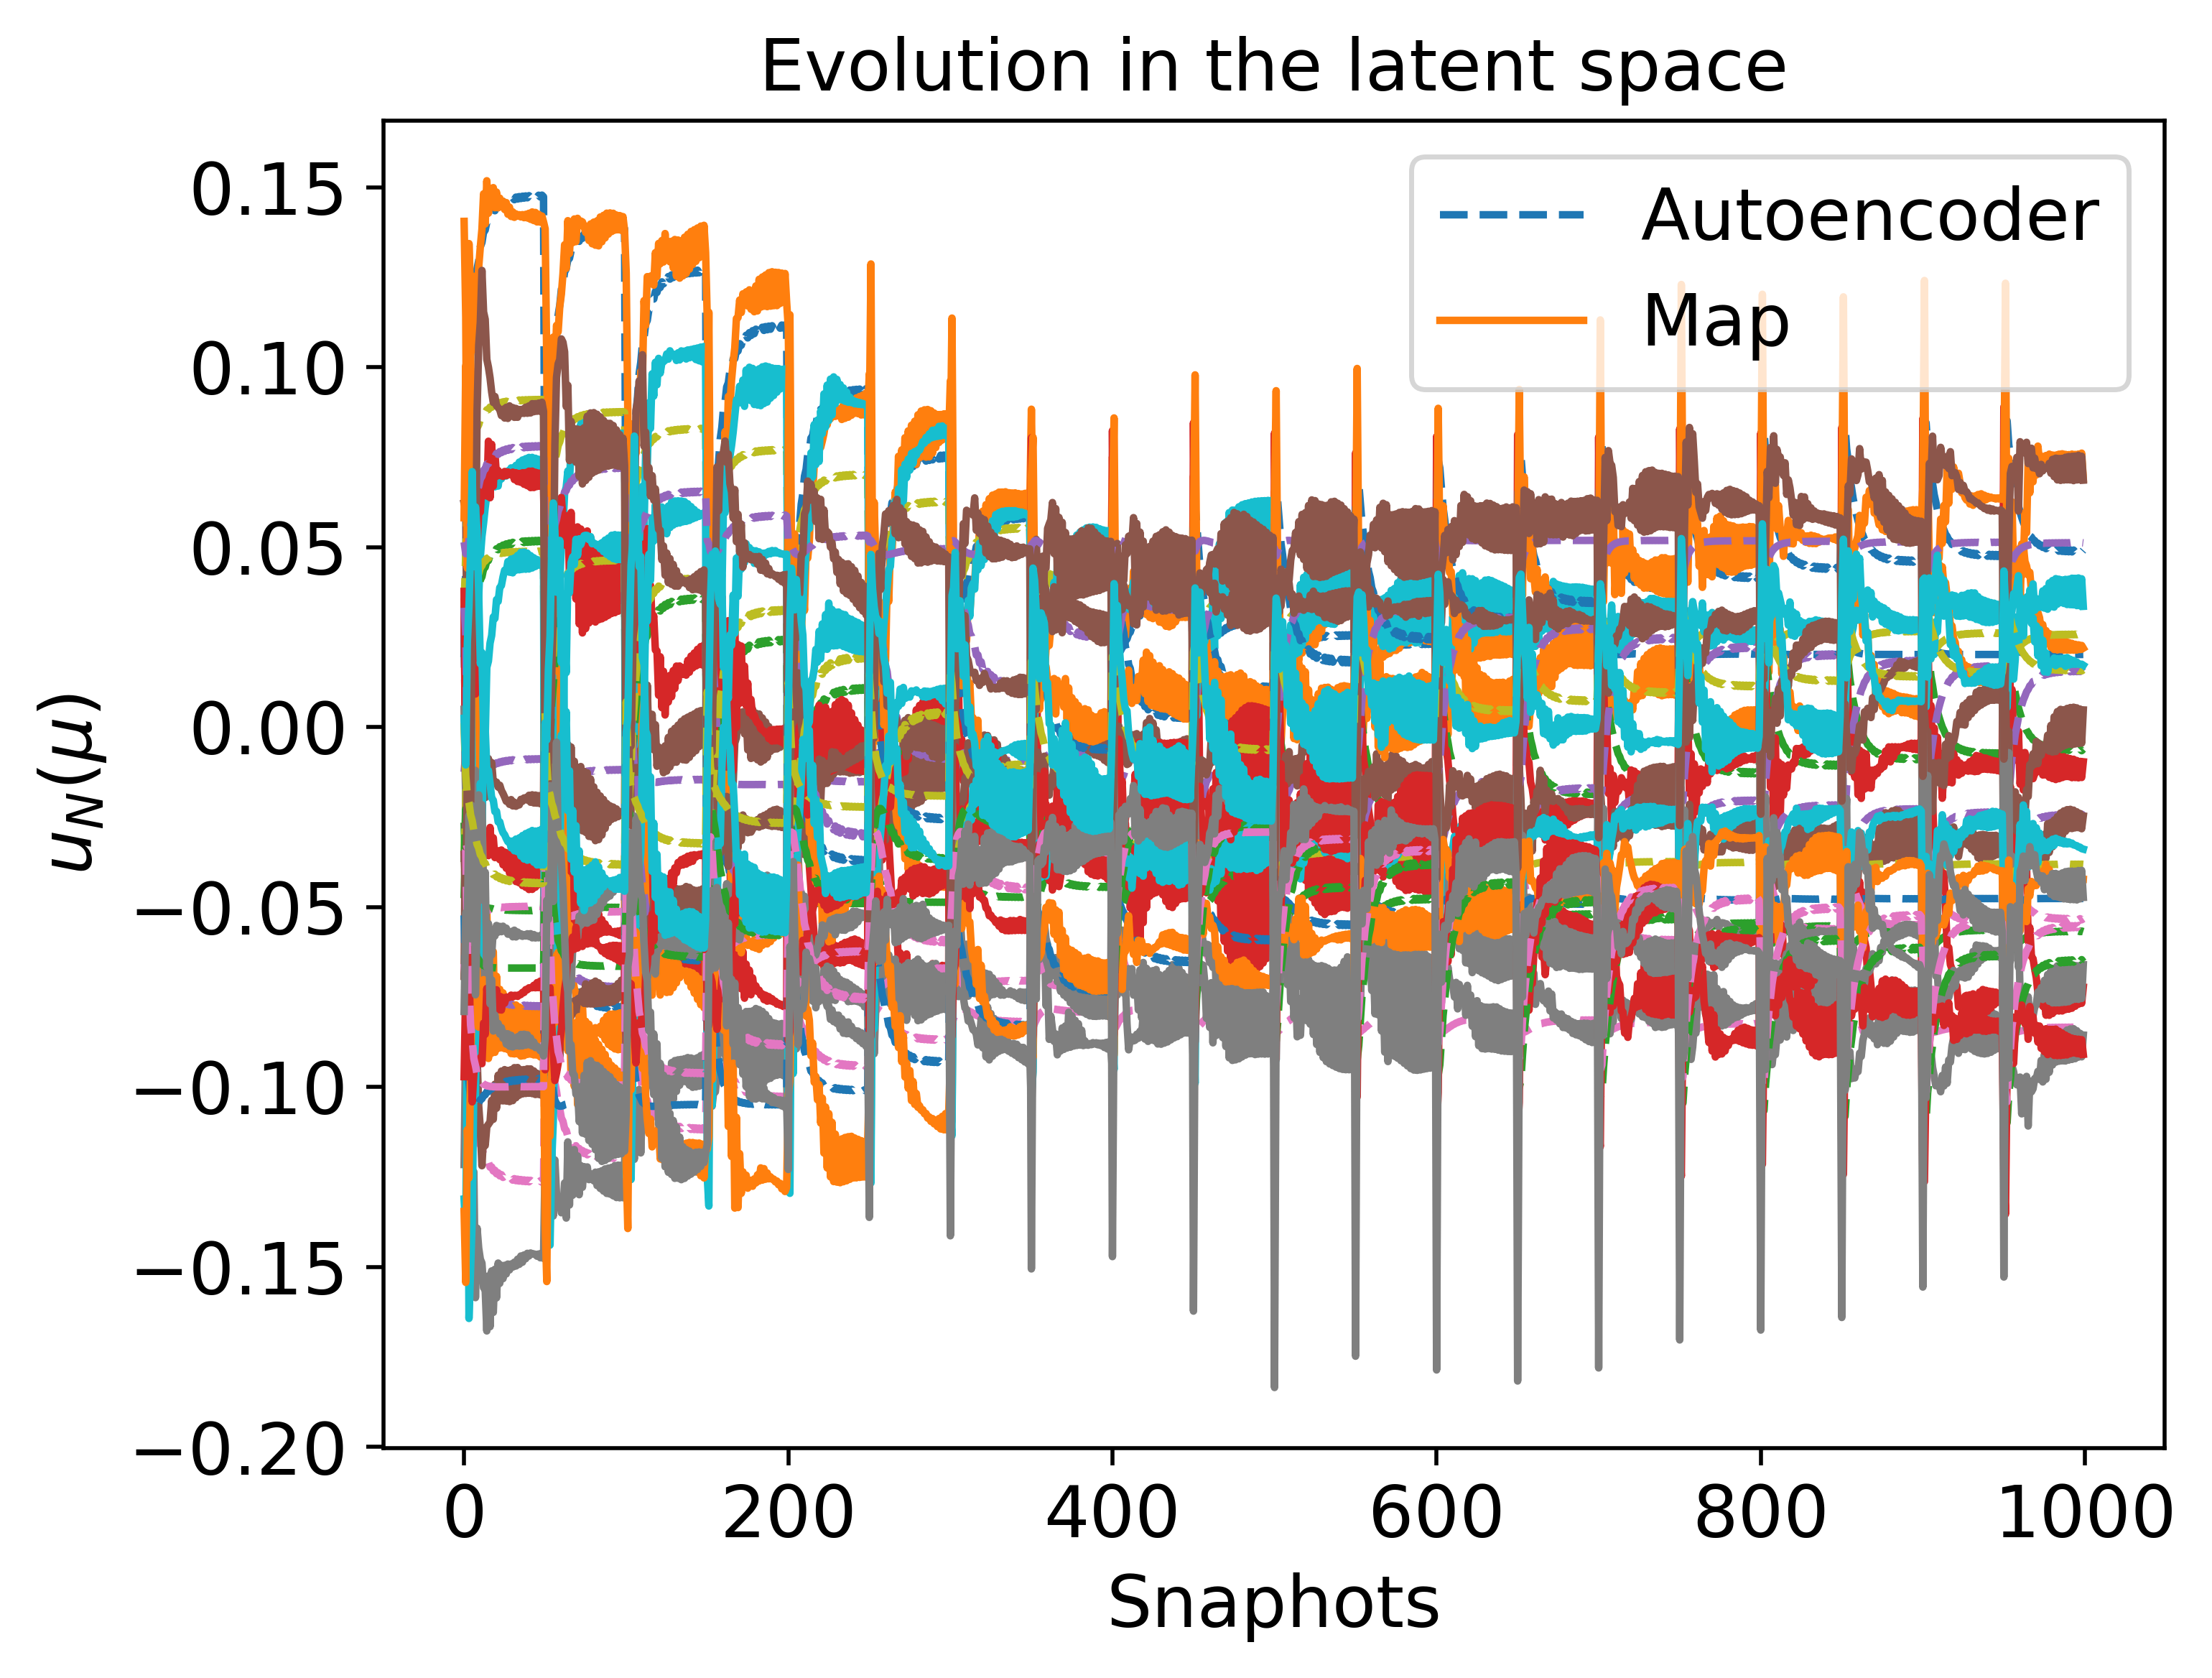

The table this chart was drawn from, first rows:
2.325443806845778338e-02, -2.654125178201589136e-02, -1.245626527414992954e-02, -7.987845819987243745e-02, 3.370588724328022617e-02, 2.421247433833541643e-02, -4.752024146334805910e-02, 3.316489053365025141e-02, -6.578800416766195092e-02, -3.588760093001319013e-02, -5.230416729245747354e-02, -3.751742034725510933e-02, 5.138244856546873851e-02, -3.398294927966815510e-02, 1.054747429529668754e-03
4.378227140270262580e-02, -4.398170607399198156e-02, -7.271936169279426092e-03, -7.904051420889381119e-02, 4.809304633304453680e-02, -4.996176490592557640e-03, -2.726821068318506167e-02, 2.620391859528221901e-02, -7.198545589724357485e-02, -2.251171704518219532e-02, -7.212829900702517893e-02, -2.275343376153919628e-02, 4.815347576502689714e-02, -3.381369993033589427e-02, -1.344231926321697024e-02
7.690525145891576042e-02, -4.873235313822345260e-02, -1.278598824764242033e-02, -8.750977725073946778e-02, 6.339380999874726086e-02, -2.654033303084350065e-02, -1.875768637978960989e-03, -1.048118612175137458e-02, -6.657755617805817538e-02, 5.448937029327974996e-03, -9.393810490370967103e-02, -3.771534079577690962e-02, 4.978894674150979166e-02, -6.108353059540056612e-02, -1.936667651715318766e-02
8.712017891009077308e-02, -4.896374364909326232e-02, -1.439091970377364207e-02, -9.141558408026911886e-02, 6.755936644465006247e-02, -3.289000117296986964e-02, 5.801370415109033223e-03, -2.257719368593903014e-02, -6.399563864859666995e-02, 1.412521167364380603e-02, -9.858184506158199079e-02, -4.407544242912240368e-02, 5.168773082957488912e-02, -7.001685364532664324e-02, -2.097480936568316134e-02
1.032428056281251699e-01, -4.903415269137311600e-02, -1.586603302327744755e-02, -9.866916713770922109e-02, 7.389375859442230687e-02, -4.410542817505552077e-02, 1.795469692618453447e-02, -4.079994734351170826e-02, -5.969819027931855954e-02, 2.678696046795931221e-02, -1.036106584846421541e-01, -5.361466170646685125e-02, 5.599037606943637474e-02, -8.281643168520885778e-02, -2.437252312106540086e-02
1.092918477375257602e-01, -4.905628413545011501e-02, -1.597175953233271467e-02, -1.017369712748558697e-01, 7.622627599941425580e-02, -4.885601414603209236e-02, 2.252828307405247907e-02, -4.715822718250460566e-02, -5.809484982530561253e-02, 3.104869371684377058e-02, -1.046823834649935614e-01, -5.677786199435996134e-02, 5.803683609112634395e-02, -8.697350213612559111e-02, -2.603338353617200979e-02
1.217601709963960083e-01, -4.923600643133339144e-02, -1.524223225857572125e-02, -1.086892010289221278e-01, 8.100584803562183023e-02, -5.985308540712753339e-02, 3.197912689959125920e-02, -5.911865347617356603e-02, -5.493972886771415071e-02, 3.873197949752401475e-02, -1.052766207225114964e-01, -6.218595143490038279e-02, 6.307887675241777292e-02, -9.402927909364716674e-02, -3.028826236874940583e-02
1.273070200266033791e-01, -4.941572107037708189e-02, -1.446103084671603034e-02, -1.120736257488479798e-01, 8.313125611384931946e-02, -6.534736835198051708e-02, 3.619617972046157428e-02, -6.386084085472866489e-02, -5.364003374009995023e-02, 4.160815687929234757e-02, -1.047593708709538135e-01, -6.401004316856660770e-02, 6.571933069135674210e-02, -9.639392460750458025e-02, -3.258262849276387374e-02
1.295602290327364237e-01, -4.951279897525913409e-02, -1.405694369976980863e-02, -1.135038354781362918e-01, 8.399580663179767592e-02, -6.769765317430379015e-02, 3.791223696430100210e-02, -6.567428772504242673e-02, -5.313621633821264539e-02, 4.267275241772761074e-02, -1.043968212820400726e-01, -6.463536607295480851e-02, 6.687011762213128374e-02, -9.719999012225835622e-02, -3.359084044731332208e-02
1.334306564453218158e-01, -4.971760831942689807e-02, -1.324106788929596545e-02, -1.160396682586000289e-01, 8.548323878963398625e-02, -7.190525211052255228e-02, 4.086513548707679244e-02, -6.862916259180139311e-02, -5.230805112473022045e-02, 4.435581157916065886e-02, -1.035542405070808414e-01, -6.554418608284787173e-02, 6.896086320446992435e-02, -9.836108281601013692e-02, -3.542956258352627369e-02
1.346407502742709705e-01, -4.979249365442824787e-02, -1.295363375467530401e-02, -1.168538634529380921e-01, 8.594899738779068765e-02, -7.326684405930360133e-02, 4.178992078538083799e-02, -6.951022620602206881e-02, -5.205958433002811497e-02, 4.484337169190331929e-02, -1.032311689754882300e-01, -6.578399093315594193e-02, 6.964572638694081774e-02, -9.866350832326553633e-02, -3.603282650375391749e-02
1.375077417908627253e-01, -4.999271021783724400e-02, -1.220956067708451470e-02, -1.188254910176424067e-01, 8.705399834783170143e-02, -7.658451364056564903e-02, 4.398444628911852422e-02, -7.151384448253639281e-02, -5.149249331940995017e-02, 4.592331516650288020e-02, -1.023463781495901476e-01, -6.626494253517871413e-02, 7.133139622701849258e-02, -9.925914608746033707e-02, -3.751743610130327256e-02
1.380766187627133212e-01, -5.003647496236576092e-02, -1.205121908187218455e-02, -1.192240503112486638e-01, 8.727352039833490005e-02, -7.725858577776906211e-02, 4.442053412942591900e-02, -7.189715316455794203e-02, -5.138375041942290500e-02, 4.612486464415166409e-02, -1.021502198879024187e-01, -6.634551633104296409e-02, 7.167682639584101179e-02, -9.935653827630175350e-02, -3.782140547580457174e-02
1.403087105755523867e-01, -5.022203717089273461e-02, -1.139511167851973809e-02, -1.208122897416736979e-01, 8.813573430001099551e-02, -7.995564089014542408e-02, 4.613391521703890524e-02, -7.335461784481230041e-02, -5.096986468516052915e-02, 4.687432626950851361e-02, -1.013120084593336911e-01, -6.661307597327953411e-02, 7.306895492767635780e-02, -9.966977373384733330e-02, -3.904465121133376959e-02
1.404790652275973162e-01, -5.023713913360266375e-02, -1.134273680874831915e-02, -1.209351383147212050e-01, 8.820159735041237237e-02, -8.016496328170535923e-02, 4.626484220611404297e-02, -7.346277614477159101e-02, -5.093913821427333011e-02, 4.692879774239879648e-02, -1.012434507053838056e-01, -6.663027982627685308e-02, 7.317767388094613412e-02, -9.968908459024546087e-02, -3.914002973070759839e-02
1.422846458130804514e-01, -5.040582822717817879e-02, -1.076731014688997283e-02, -1.222518963318993679e-01, 8.890019095497941892e-02, -8.241472844148454990e-02, 4.765405391455111023e-02, -7.458193913942263997e-02, -5.062129119937004706e-02, 4.748210413031125898e-02, -1.004755722027267234e-01, -6.678414415865221998e-02, 7.435235440196130696e-02, -9.985260995144237817e-02, -4.016878202425008121e-02
1.422003908273719863e-01, -5.039759779689090280e-02, -1.079499187377120847e-02, -1.221898455494025426e-01, 8.886757107107023934e-02, -8.230846368643650324e-02, 4.758916396326246662e-02, -7.453082766877812404e-02, -5.063579933326193411e-02, 4.745726644915864573e-02, -1.005131048786930409e-01, -6.677812993556321575e-02, 7.429661396466058498e-02, -9.984667257312183908e-02, -4.012004712397966577e-02
1.437051714058946994e-01, -5.055009300698053848e-02, -1.028824615655932369e-02, -1.233072267872436928e-01, 8.945046568631477568e-02, -8.422564002432686436e-02, 4.874909654817932009e-02, -7.542709388050264363e-02, -5.038160800132759215e-02, 4.788628004774838492e-02, -9.981707696269059849e-02, -6.686816315795321430e-02, 7.530619159290426190e-02, -9.992722460190175959e-02, -4.100130839149349754e-02
1.434548776039359930e-01, -5.052390837500075893e-02, -1.037435547029308923e-02, -1.231200110612152288e-01, 8.935346613345315769e-02, -8.390389370803445768e-02, 4.855601064407628897e-02, -7.528046002671283377e-02, -5.042315719138754093e-02, 4.781706948619599690e-02, -9.993665907693613515e-02, -6.685575123834368305e-02, 7.513617721478992040e-02, -9.991759922769603841e-02, -4.085312430237902220e-02
1.443805206071659686e-01, -5.062242133725249060e-02, -1.005225469963419438e-02, -1.238151318780468801e-01, 8.971228212557426362e-02, -8.509955715137861032e-02, 4.927040036743614293e-02, -7.581784408485954529e-02, -5.027098500668128467e-02, 4.806872585890644561e-02, -9.948669890623169920e-02, -6.689651034056282031e-02, 7.576917616875519790e-02, -9.994557465742363866e-02, -4.140435395084395009e-02
1.455041019970325089e-01, -5.074831327643868767e-02, -9.647764500526727349e-03, -1.246691991324754417e-01, 9.014815544337699549e-02, -8.657242402270180770e-02, 5.013875278969125160e-02, -7.645198495107748127e-02, -5.009184125217673589e-02, 4.835828951012487165e-02, -9.891167168279431376e-02, -6.692692414016433722e-02, 7.655345932548118792e-02, -9.995111889021414397e-02, -4.208535537971031665e-02
1.450702423565218835e-01, -5.069886442923621228e-02, -9.805718756578749029e-03, -1.243380520804707456e-01, 8.997980491858525998e-02, -8.600086296381691253e-02, 4.980328671682314468e-02, -7.620948989432113629e-02, -5.016028084531644338e-02, 4.824855283159058816e-02, -9.913751166553594341e-02, -6.691767129504330724e-02, 7.624851332983909047e-02, -9.995271128127380944e-02, -4.182083912587730018e-02
1.460706132610511410e-01, -5.081449955404769570e-02, -9.438157857677372670e-03, -1.251042029285697188e-01, 9.036805845924848757e-02, -8.732415798495950232e-02, 5.057710058998578229e-02, -7.676410563060787062e-02, -5.000389097872762895e-02, 4.849763133649975105e-02, -9.860948523693070789e-02, -6.693426081374603820e-02, 7.695569279620849412e-02, -9.994188732858313995e-02, -4.243370707398553404e-02
1.455886689274297763e-01, -5.075807619612687088e-02, -9.616716991959817218e-03, -1.247339465561928262e-01, 9.018097612432787735e-02, -8.668424923942827376e-02, 5.020416512339621884e-02, -7.649890265826954361e-02, -5.007861009040427691e-02, 4.837937417798362366e-02, -9.886708929177180638e-02, -6.692836119581901944e-02, 7.661321055417504022e-02, -9.995025703161995734e-02, -4.213714292121528010e-02
1.462816800317051913e-01, -5.083963459574753624e-02, -9.359088100177586494e-03, -1.252670373557872863e-01, 9.045001129252593086e-02, -8.760581646493181829e-02, 5.074051002534438193e-02, -7.687908026287626484e-02, -4.997153751440141373e-02, 4.854840006237963468e-02, -9.849476415873541224e-02, -6.693561438926418083e-02, 7.710674174685214211e-02, -9.993635927444956268e-02, -4.256435418293552653e-02
1.470524537591326175e-01, -5.093365954587585759e-02, -9.065820278653357808e-03, -1.258652474223743989e-01, 9.074939129840589591e-02, -8.864175521733944074e-02, 5.133768938796644254e-02, -7.729286002323089433e-02, -4.985532864275773329e-02, 4.872849198329088499e-02, -9.806585276251436611e-02, -6.693416127469249688e-02, 7.766390639506456917e-02, -9.990643700017001749e-02, -4.304544054055821356e-02
1.472353858365356150e-01, -5.095649822456232991e-02, -8.995171605643901072e-03, -1.260080560588457410e-01, 9.082046875663754570e-02, -8.888933545826561977e-02, 5.147952510761815564e-02, -7.738965679758433303e-02, -4.982820028353811964e-02, 4.877000770854231920e-02, -9.796173465899053745e-02, -6.693233608932937229e-02, 7.779743967384612768e-02, -9.989707279365146742e-02, -4.316054270990016262e-02
1.473755476625667471e-01, -5.097413480381393636e-02, -8.940768557775360600e-03, -1.261176936227020595e-01, 9.087493417437804422e-02, -8.907947911350133641e-02, 5.158822654087132087e-02, -7.746345538238760819e-02, -4.980753324375208901e-02, 4.880149768557694168e-02, -9.788135132229326685e-02, -6.693055198639304149e-02, 7.790009317840951297e-02, -9.988930614963097143e-02, -4.324897405466987532e-02
1.468374317919932670e-01, -5.090707291085354996e-02, -9.148348372156580449e-03, -1.256977975160767647e-01, 9.066585713233550614e-02, -8.835158903607535918e-02, 5.117102429832956489e-02, -7.717839143723899398e-02, -4.988743879704475581e-02, 4.867909121196183769e-02, -9.818709085299735795e-02, -6.693557923433195167e-02, 7.750758917422280458e-02, -9.991632982128395568e-02, -4.291060084139263625e-02
1.474837318788217999e-01, -5.098782975931672595e-02, -8.898615679914937196e-03, -1.262024475673554080e-01, 9.091697706539023094e-02, -8.922650892748544560e-02, 5.167214440874537407e-02, -7.752019912042029670e-02, -4.979165199913109657e-02, 4.882561371718943666e-02, -9.781894492112711004e-02, -6.692894579115053755e-02, 7.797952964425483580e-02, -9.988295925573940914e-02, -4.331737289012364128e-02
1.469516526102048470e-01, -5.092116122840384396e-02, -9.104578077188108659e-03, -1.257866927543393187e-01, 9.071022935291750411e-02, -8.850561346099748705e-02, 5.125955080286796750e-02, -7.723929075596394633e-02, -4.987035179486475761e-02, 4.870541416122567413e-02, -9.812284213481232975e-02, -6.693492378774984486e-02, 7.759053980054551880e-02, -9.991122430242331542e-02, -4.298216742713251159e-02
1.475678838231993806e-01, -5.099853216776005504e-02, -8.865729186190171932e-03, -1.262684526170096688e-01, 9.094968264422587101e-02, -8.934103846680389871e-02, 5.173743053731394426e-02, -7.756420629956685409e-02, -4.977934134914232395e-02, 4.884425826426201656e-02, -9.777018269222485791e-02, -6.692755821169077413e-02, 7.804144272394940296e-02, -9.987780960428530030e-02, -4.337066364971915028e-02
1.470441586688303603e-01, -5.093262872406450342e-02, -9.069014326905639953e-03, -1.258587793554411804e-01, 9.074616849349803616e-02, -8.863054432200767607e-02, 5.133125877648600510e-02, -7.728845792302528606e-02, -4.985656292454143657e-02, 4.872659827262219162e-02, -9.807055276600600002e-02, -6.693423054446447085e-02, 7.765786320037958157e-02, -9.990684093996959891e-02, -4.304022962610156572e-02
1.476338927218954766e-01, -5.100695767376096229e-02, -8.839873194274301335e-03, -1.263202752725671729e-01, 9.097533827945014639e-02, -8.943097451998562042e-02, 5.178864718890254654e-02, -7.759864506523604655e-02, -4.976971107384629139e-02, 4.885881303249280799e-02, -9.773179916636348663e-02, -6.692638509366073685e-02, 7.809008283400931116e-02, -9.987363973306688514e-02, -4.341251782027288203e-02
1.471833542402790074e-01, -5.094998153442190786e-02, -9.015307228529065645e-03, -1.259674040695699382e-01, 9.080025118061210709e-02, -8.881884851871606201e-02, 5.143917848150140332e-02, -7.736217989271243489e-02, -4.983589863149824606e-02, 4.875824732610002654e-02, -9.799144046029500954e-02, -6.693291319433396225e-02, 7.775940747915124907e-02, -9.989982515688959619e-02, -4.312776790656262793e-02
1.472824748204192846e-01, -5.096241007448141375e-02, -8.976920645956195863e-03, -1.260448689062046435e-01, 9.083876644823715707e-02, -8.895317292145757393e-02, 5.151604193952673966e-02, -7.741448580073879981e-02, -4.982124544940168959e-02, 4.878061803969230281e-02, -9.793478795305730900e-02, -6.693177405138149572e-02, 7.783189423818416552e-02, -9.989452086966110755e-02, -4.319022894553710412e-02
1.477891067087539201e-01, -5.102687563464463477e-02, -8.778867875364611620e-03, -1.264422990561792914e-01, 9.103566980976335321e-02, -8.964279452169494899e-02, 5.190909986916066032e-02, -7.767934550210718603e-02, -4.974715742935918728e-02, 4.889279445064693974e-02, -9.764107703851442055e-02, -6.692333290120502931e-02, 7.820471774327168724e-02, -9.986338167461451809e-02, -4.351111732841860674e-02
1.473221285347131315e-01, -5.096739893372988911e-02, -8.961530786825488981e-03, -1.260758856655735671e-01, 9.085417543250287609e-02, -8.900696468065892597e-02, 5.154679491974983874e-02, -7.743536647738048784e-02, -4.981539779523747047e-02, 4.878952876208633022e-02, -9.791204979898623928e-02, -6.693127144856146626e-02, 7.786093442252670083e-02, -9.989232688169388807e-02, -4.321524605547072406e-02
2.189037675531039367e-02, -2.263921234975689589e-02, -1.459216373107499569e-02, -8.060581275036853011e-02, 3.186395418800250928e-02, 2.938056305537124074e-02, -4.985155062837050982e-02, 3.069328132800922329e-02, -6.361141365011011017e-02, -3.657145036016967721e-02, -5.053168704034573244e-02, -4.263206404085204126e-02, 5.170275091316082344e-02, -3.734624349004965482e-02, 4.088531173236022165e-03
6.218953677730092167e-02, -4.772834713234064274e-02, -1.005149367726699411e-02, -8.287397801477085213e-02, 5.704379731874456572e-02, -1.769432702559412679e-02, -1.296110246728413538e-02, 6.846890818220251543e-03, -6.977701830272764472e-02, -7.318141353866144082e-03, -8.548510705283755839e-02, -2.923393114838119741e-02, 4.817619129226996533e-02, -4.803250772510908595e-02, -1.726264307606755269e-02
7.240042736066611140e-02, -4.853277603803119594e-02, -1.197578305122618328e-02, -8.596206493600859477e-02, 6.150138861691674397e-02, -2.383426463815493251e-02, -5.261081274997698141e-03, -5.120888106680825287e-03, -6.763947548590730496e-02, 1.544686790990692192e-03, -9.156398704644246045e-02, -3.497499862321033770e-02, 4.915305743685510764e-02, -5.706296634629807324e-02, -1.872500975298880405e-02
8.788734826754662777e-02, -4.897234508034022799e-02, -1.449414639685997139e-02, -9.173065953251489935e-02, 6.786640399553212077e-02, -3.338519895853762909e-02, 6.378482618218369281e-03, -2.347494101286280721e-02, -6.379482245957518449e-02, 1.476145107260474001e-02, -9.888727146276553304e-02, -4.455157911244569252e-02, 5.185592288980177961e-02, -7.066930953004685323e-02, -2.110881066106080201e-02
9.461258415330699167e-02, -4.901638591850046578e-02, -1.526922172093172353e-02, -9.462121690318313350e-02, 7.053070707031211528e-02, -3.787417672858326562e-02, 1.144248968807718390e-02, -3.123443001850830653e-02, -6.201076375397676643e-02, 2.021106098171424406e-02, -1.012904643405393434e-01, -4.865656962265379332e-02, 5.348488852961746226e-02, -7.622678159099252615e-02, -2.239026904895138892e-02
1.036676009205340782e-01, -4.903506079448742561e-02, -1.588236210136193677e-02, -9.887833408305637950e-02, 7.405808878064169820e-02, -4.442799586352149527e-02, 1.827563855666449258e-02, -4.125667869178409330e-02, -5.958475632246530013e-02, 2.709632154392046383e-02, -1.037013726563630611e-01, -5.384630843628860492e-02, 5.612609840488171076e-02, -8.312187919617226861e-02, -2.448138073569198700e-02
1.082158087773759103e-01, -4.905047883148291182e-02, -1.597342541324157580e-02, -1.011771059631800529e-01, 7.581239501394446134e-02, -4.798540824852272346e-02, 2.171417468584006458e-02, -4.605103467815688939e-02, -5.837777789743325146e-02, 3.031395169091006397e-02, -1.045269949309410168e-01, -5.623766164202550349e-02, 5.765465609916155948e-02, -8.626550266591616334e-02, -2.572002612687341108e-02
1.143892981119289526e-01, -4.910077546231297885e-02, -1.583611006003455765e-02, -1.044741904376541575e-01, 7.818275915801177478e-02, -5.314205287364430486e-02, 2.638804582051077971e-02, -5.224959362992874501e-02, -5.677374670381220984e-02, 3.438116808823966919e-02, -1.052011838099486118e-01, -5.918829499368126468e-02, 5.995814959083886619e-02, -9.012497760821559789e-02, -2.762996892250127456e-02
1.171549654374040433e-01, -4.913996706976871826e-02, -1.567032625226951609e-02, -1.060193048671862759e-01, 7.924238425180325784e-02, -5.558565740200403088e-02, 2.848444302919327098e-02, -5.489873692510812558e-02, -5.607339809144459841e-02, 3.608121780765432413e-02, -1.053264338067503164e-01, -6.038483036366600748e-02, 6.107993103543256364e-02, -9.168534269423803118e-02, -2.857723100632618071e-02
1.231533176165431898e-01, -4.927392809450825001e-02, -1.507393992608683370e-02, -1.095215012113345543e-01, 8.153939651943833966e-02, -6.119540229383950425e-02, 3.303740001998692333e-02, -6.034577606601383704e-02, -5.460596839337649583e-02, 3.948770827994330795e-02, -1.051951604391065248e-01, -6.268086230659042357e-02, 6.371731696935831191e-02, -9.467208637875039468e-02, -3.083998285971143588e-02
1.265064422388453569e-01, -4.938480377574865771e-02, -1.459233558976564399e-02, -1.115733390981325096e-01, 8.282427627520294600e-02, -6.452920687560562141e-02, 3.558691548289524831e-02, -6.320046910546746333e-02, -5.382259512929057216e-02, 4.121521878934698846e-02, -1.048664220738669550e-01, -6.377137176818591102e-02, 6.532165633363527790e-02, -9.608541437184894840e-02, -3.223517989408509338e-02
1.272813529237893371e-01, -4.941470166109061118e-02, -1.446533961007413945e-02, -1.120575228325648293e-01, 8.312141262165556599e-02, -6.532100168666082896e-02, 3.617664269200516342e-02, -6.383979808434676884e-02, -5.364585865915885710e-02, 4.159567749584798524e-02, -1.047629777802486367e-01, -6.400252381032450755e-02, 6.570649116250400212e-02, -9.638421095894660062e-02, -3.257140205351281154e-02
1.299138210159407891e-01, -4.952944479101552278e-02, -1.398885108220502237e-02, -1.137312950674629064e-01, 8.413156287352749341e-02, -6.807297583875837610e-02, 3.818172073999841903e-02, -6.595273037541427019e-02, -5.305854603097220901e-02, 4.283421772123682802e-02, -1.043315581321194729e-01, -6.472717378088381490e-02, 6.705503175109106540e-02, -9.731797546210982364e-02, -3.375316609370015292e-02
1.301942414836172179e-01, -4.954292884974993011e-02, -1.393393791864903572e-02, -1.139122757234885541e-01, 8.423924353053263703e-02, -6.837190356193084684e-02, 3.839547621824190848e-02, -6.617235433648872844e-02, -5.299722612997891796e-02, 4.296117932181940657e-02, -1.042781585701412911e-01, -6.479874634963235513e-02, 6.720253080110857868e-02, -9.740987525640824873e-02, -3.388270052440677665e-02
1.322893356518062558e-01, -4.965188022997837902e-02, -1.349792095086717846e-02, -1.152812183701554666e-01, 8.504427539837200456e-02, -7.064147290231977128e-02, 3.999362719045192888e-02, -6.777929867756543603e-02, -5.254709406320368092e-02, 4.387895074457516531e-02, -1.038324713113084330e-01, -6.529842259342961974e-02, 6.832881652860225974e-02, -9.804896056619033518e-02, -3.487308227201608296e-02
1.338172353087816457e-01, -4.974093868159047693e-02, -1.315094169652117513e-02, -1.162986386766231561e-01, 8.563199152100607614e-02, -7.233778395100125269e-02, 4.116048112443865259e-02, -6.891288073555920657e-02, -5.222810940958207138e-02, 4.451359526555043189e-02, -1.034542035002325860e-01, -6.562313335493938360e-02, 6.917798326739806047e-02, -9.846091490096928189e-02, -3.562079264651012850e-02
1.353430757900516979e-01, -4.983850509757706271e-02, -1.277961132322399072e-02, -1.173312427492214510e-01, 8.621948819960668919e-02, -7.406750488450640491e-02, 4.232703978867547595e-02, -7.001203079929924078e-02, -5.191780270467518527e-02, 4.511775779050453128e-02, -1.030301444864513000e-01, -6.591324027361269988e-02, 7.005033456482354093e-02, -9.882532670544244557e-02, -3.638927004437861323e-02
1.349431218280180145e-01, -4.981206907265178091e-02, -1.287936328890238423e-02, -1.170589502276941779e-01, 8.606543599935002897e-02, -7.361060644444637757e-02, 4.202113050055309579e-02, -6.972713287263093696e-02, -5.199832141843423183e-02, 4.496227951252079053e-02, -1.031458512903190156e-01, -6.584053634347394879e-02, 6.981927310879325332e-02, -9.873442129368394105e-02, -3.618571445910037654e-02
1.362772865198735583e-01, -4.990271396166739981e-02, -1.253986472400701532e-02, -1.179718330945118687e-01, 8.657948578714247390e-02, -7.514456422695414695e-02, 4.304196141019116240e-02, -7.066852333643043604e-02, -5.173205152498732556e-02, 4.547288247820279600e-02, -1.027470692277447500e-01, -6.607372553963658524e-02, 7.059682320048052406e-02, -9.902469820105079534e-02, -3.687065308026328536e-02
1.369690200848749095e-01, -4.995253326848840547e-02, -1.235621881867690793e-02, -1.184503352985038921e-01, 8.684619510115859642e-02, -7.595105472535100544e-02, 4.357168072078353854e-02, -7.114646639936300643e-02, -5.159665287642774267e-02, 4.572853707834984016e-02, -1.025257500675815225e-01, -6.618406211651158000e-02, 7.100768604697596520e-02, -9.916047673805628015e-02, -3.723246664198447131e-02
1.364064252476510919e-01, -4.991186569528174161e-02, -1.250597717452062337e-02, -1.180608921400826405e-01, 8.662926756386619964e-02, -7.529454266825991171e-02, 4.314083031513143290e-02, -7.075827862568850879e-02, -5.170663442685233951e-02, 4.552108295105639080e-02, -1.027065138348104284e-01, -6.609487515553355563e-02, 7.067312146676800466e-02, -9.905081667396066492e-02, -3.693785117197066759e-02
1.374839710076231070e-01, -4.999091161227964264e-02, -1.221609925340188911e-02, -1.188088909750899397e-01, 8.704482746886420264e-02, -7.655646284640768573e-02, 4.396622907399831692e-02, -7.149772396684124509e-02, -5.149706521430590794e-02, 4.591480083176274068e-02, -1.023544233414072496e-01, -6.626146742602843920e-02, 7.131704311472507329e-02, -9.925492398311218378e-02, -3.750480287325303613e-02
1.381597182083636188e-01, -5.004298477244113058e-02, -1.202778930542101020e-02, -1.192824787905714806e-01, 8.730559490020749214e-02, -7.735749822221840710e-02, 4.448425539076381746e-02, -7.195274538155282951e-02, -5.136797414907606080e-02, 4.615394988071173238e-02, -1.021209808911635319e-01, -6.635686867029627622e-02, 7.172759827435948310e-02, -9.937017590296202962e-02, -3.786607130982140579e-02
... 639 more rows
